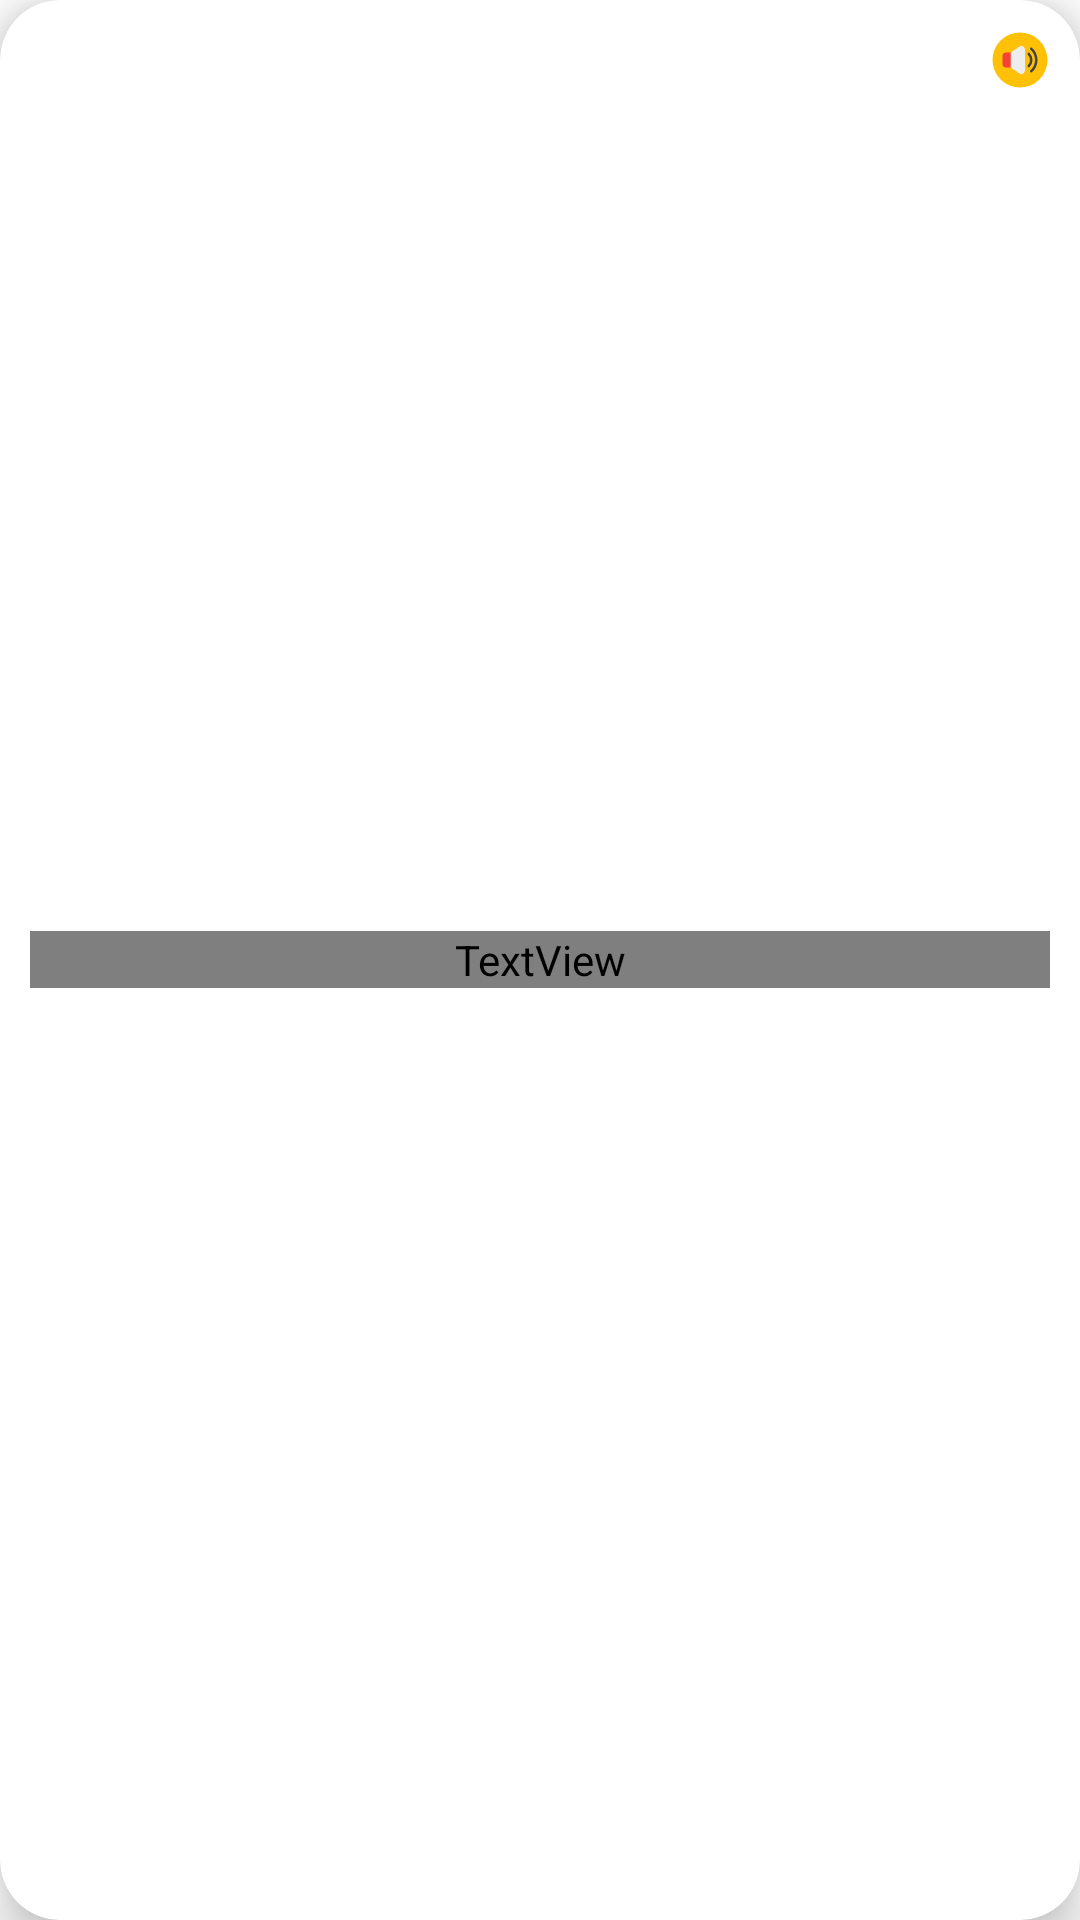

Produce the Android XML layout that renders to this screen, including the resource entries it uses.
<!-- AndroidManifest.xml: application theme Theme.BodyParts -->
<!-- res/layout/speech_item.xml -->
<?xml version="1.0" encoding="utf-8"?>
<com.google.android.material.card.MaterialCardView xmlns:android="http://schemas.android.com/apk/res/android"
    android:layout_width="match_parent"
    android:layout_height="80dp"
    xmlns:app="http://schemas.android.com/apk/res-auto"
    xmlns:tools="http://schemas.android.com/tools"
    android:layout_margin="10dp"
    android:elevation="10dp"
    app:cardElevation="10dp"
    android:id="@+id/card"
    android:foreground="?attr/selectableItemBackground"
    app:cardMaxElevation="10dp"
    app:cardCornerRadius="20dp">


    <ImageView
        android:layout_margin="10dp"
        android:layout_gravity="right"
        android:layout_width="20dp"
        android:layout_height="20dp"
        android:src="@drawable/ic_sound"/>

    <LinearLayout
        android:layout_gravity="center"
        android:padding="10dp"
        android:layout_width="match_parent"
        android:layout_height="wrap_content"
        android:orientation="vertical">

        <TextView
            android:layout_width="match_parent"
            android:layout_height="wrap_content"
            android:id="@+id/text"
            tools:text="demo"
            android:textAlignment="center"
            android:textSize="20sp"
            android:fontFamily="@font/chilanka"/>

    </LinearLayout>

</com.google.android.material.card.MaterialCardView>
<!-- resources referenced by this layout -->
<resources>
  <!-- drawable ic_sound (drawable) -->
  <vector xmlns:android="http://schemas.android.com/apk/res/android"
      android:width="512dp"
      android:height="512dp"
      android:viewportWidth="48"
      android:viewportHeight="48">
    <path
        android:pathData="M24,24m-22,0a22,22 0,1 1,44 0a22,22 0,1 1,-44 0"
        android:fillColor="#ffc107"/>
    <path
        android:pathData="m31.714,18.401a1,1 0,1 0,-1.428 1.4,5.999 5.999,0 0,1 0,8.396 1,1 0,1 0,1.428 1.4,7.998 7.998,0 0,0 0,-11.197z"
        android:fillColor="#424242"/>
    <path
        android:pathData="m33.684,14.271a1,1 0,1 0,-1.367 1.459,11.126 11.126,0 0,1 0,16.541 1,1 0,1 0,1.367 1.459,13.124 13.124,0 0,0 0,-19.459z"
        android:fillColor="#424242"/>
    <path
        android:pathData="m13,18a3,3 0,0 0,-3 3v6a3,3 0,0 0,3 3h5v-12z"
        android:fillColor="#f44336"/>
    <path
        android:pathData="m28,15.795v16.41a3,3 0,0 1,-4.732 2.45l-6.614,-4.676v-11.958l6.614,-4.676a3,3 0,0 1,4.732 2.45z"
        android:fillColor="#eee"/>
  </vector>
  <style name="Theme.BodyParts" parent="Theme.MaterialComponents.DayNight.NoActionBar">
          
          <item name="colorPrimary">@color/purple_500</item>
          <item name="colorPrimaryVariant">@color/purple_700</item>
          <item name="colorOnPrimary">@color/white</item>
          
          <item name="colorSecondary">@color/teal_200</item>
          <item name="colorSecondaryVariant">@color/teal_700</item>
          <item name="colorOnSecondary">@color/black</item>
          
          <item name="android:statusBarColor" tools:targetApi="l">?attr/colorPrimaryVariant</item>
          
      </style>
  <color name="purple_500">#3498db</color>
  <color name="purple_700">#2980b9</color>
  <color name="white">#FFFFFFFF</color>
  <color name="teal_200">#e67e22</color>
  <color name="teal_700">#2ecc71</color>
  <color name="black">#2c3e50</color>
</resources>
